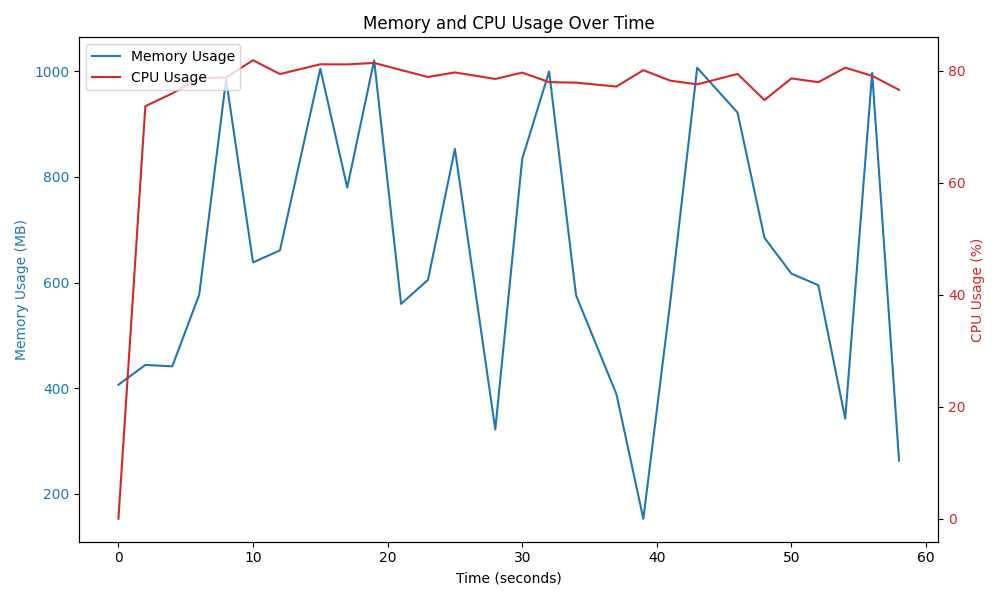

The table this chart was drawn from, first rows:
1743249632, 426218272, 0.0
1743249634, 465657216, 0.7366
1743249636, 462786304, 0.7593
1743249638, 604818736, 0.7866
1743249640, 1032458856, 0.7879
1743249642, 669057632, 0.8185
1743249644, 692944360, 0.7939
1743249647, 1053311656, 0.8113
1743249649, 817582040, 0.8111
1743249651, 1070259968, 0.8137
1743249653, 586747840, 0.8011
1743249655, 634468816, 0.7886
1743249657, 894319760, 0.7968
1743249660, 337361280, 0.7851
1743249662, 874587808, 0.7965
1743249664, 1047972536, 0.7795
1743249666, 603771256, 0.7785
1743249669, 407550864, 0.7716
1743249671, 160230120, 0.8008
1743249673, 590482392, 0.7821
1743249675, 1055282808, 0.7755
1743249678, 966462176, 0.7941
1743249680, 717875360, 0.7475
1743249682, 646839040, 0.7861
1743249684, 623875176, 0.7794
1743249686, 358881448, 0.8052
1743249688, 1045357424, 0.7907
1743249690, 275535712, 0.7656
